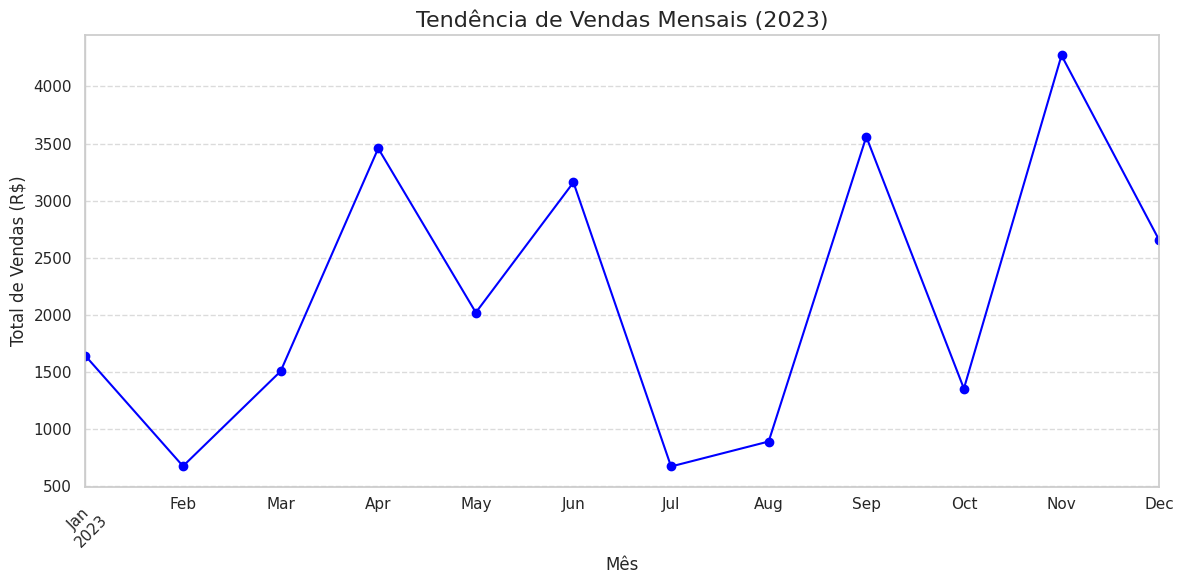
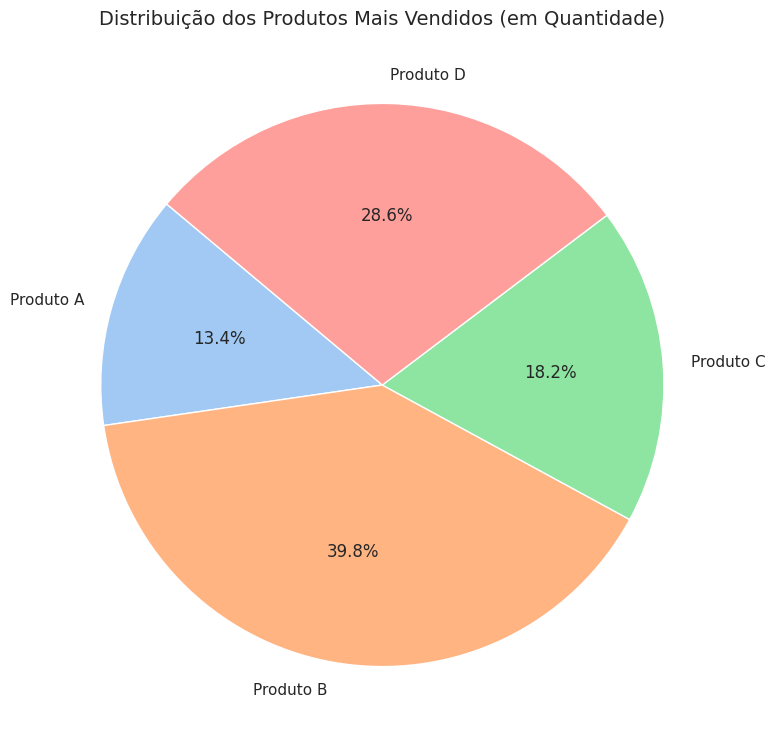
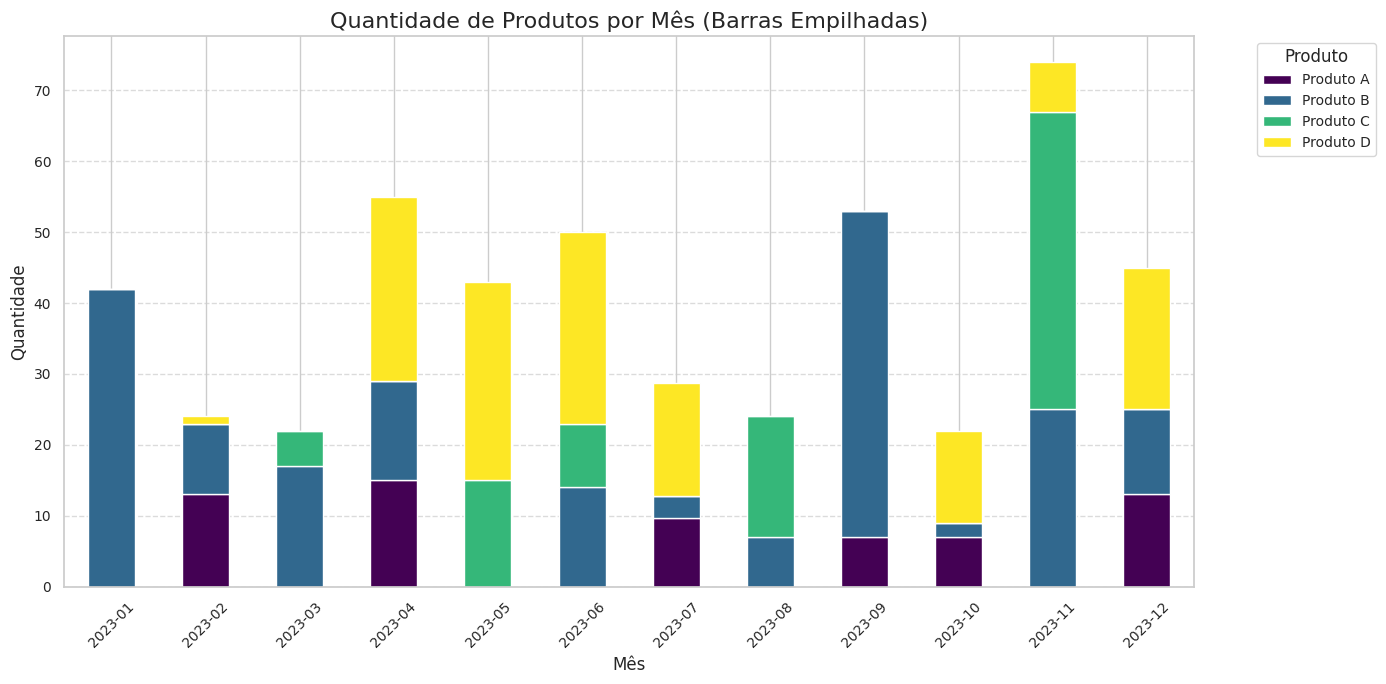

The matplotlib source for these figures, in order:
# -*- coding: utf-8 -*-
"""Analytics Python- HezioSilva

Automatically generated by Colab.

Original file is located at
    https://colab.research.google.com/drive/1BoAX3roKDLxs6ILC_bKvwOWPUI8erGE8

# Imports
"""

import pandas as pd
import numpy as np
from datetime import datetime, timedelta
import matplotlib.pyplot as plt
import seaborn as sns

"""# 1.   Limpeza e Análise de Dados de Vendas

# Gerar um dataset de vendas com 50 registros simulados
"""

# Gerar um dataset de vendas com 50 registros simulados
np.random.seed(42)  # Para resultados reprodutíveis

# Função para gerar datas dentro de um ano específico
def generate_dates(start_date, end_date, num_dates):
    start = datetime.strptime(start_date, "%d/%m/%Y")
    end = datetime.strptime(end_date, "%d/%m/%Y")
    delta = end - start
    return [start + timedelta(days=np.random.randint(0, delta.days)) for _ in range(num_dates)]

# Simulação de dados
data = {
    'ID': range(1, 51),
    'Data': generate_dates('01/01/2023', '31/12/2023', 50),
    'Produto': np.random.choice(['Produto A', 'Produto B', 'Produto C', 'Produto D'], size=50),
    'Categoria': np.random.choice(['Categoria 1', 'Categoria 2', 'Categoria 3'], size=50),
    'Quantidade': np.random.randint(1, 20, size=50),
    'Preço': np.random.uniform(10, 100, size=50).round(2)
}

# Criando o DataFrame
df = pd.DataFrame(data)

# Introduzir alguns valores nulos e duplicados para simulação
df.loc[5, 'Quantidade'] = np.nan  # Valor faltante
df.loc[10, 'Preço'] = np.nan  # Valor faltante
df = pd.concat([df, df.iloc[[0]]], ignore_index=True)  # Duplicar a primeira linha

# Exibir o dataset original com valores faltantes e duplicados
print("Dataset original com valores faltantes e duplicados:")
print(df.head(), "\n")

"""# Limpeza de dados

"""

# Tratamento de valores faltantes: preencher com a média da coluna onde aplicável
df['Quantidade'] = df['Quantidade'].fillna(df['Quantidade'].mean())
df['Preço'] = df['Preço'].fillna(df['Preço'].mean())

# 2. Remover duplicatas
df.drop_duplicates(inplace=True)

# 3. Conversão de tipos de dados, se necessário
df['Data'] = pd.to_datetime(df['Data'], format='%d/%m/%Y')

# Exibir o dataset limpo
print("Dataset limpo:")
print(df.head(), "\n")

df.isnull().sum() # Verificando qtd de items nulos nas tabelas (averiguandoq que a limpeza ocorreu bem)

# Salvar o dataset limpo em um arquivo CSV
df.to_csv('data_clean.csv', index=False)

"""# Análises"""

# Calcular o total de vendas (Quantidade * Preço) por produto
df['Total_Vendas'] = df['Quantidade'] * df['Preço']
total_vendas_por_produto = df.groupby('Produto')['Total_Vendas'].sum()

# Identificar o produto com o maior número de vendas totais
produto_maior_venda = total_vendas_por_produto.idxmax()
maior_venda = total_vendas_por_produto.max()

# Exibir resultados das análises
print("Total de vendas por produto:")
print(total_vendas_por_produto, "\n")

print(f"Produto com o maior número de vendas totais: {produto_maior_venda} com vendas totais de R${maior_venda:.2f}")

"""# 2. Análise Exploratória de Dados de Vendas"""

# Gerar dataset de vendas para reconstruir o ambiente
np.random.seed(42)

def generate_dates(start_date, end_date, num_dates):
    start = datetime.strptime(start_date, "%d/%m/%Y")
    end = datetime.strptime(end_date, "%d/%m/%Y")
    delta = end - start
    return [start + timedelta(days=np.random.randint(0, delta.days)) for _ in range(num_dates)]

data = {
    'ID': range(1, 51),
    'Data': generate_dates('01/01/2023', '31/12/2023', 50),
    'Produto': np.random.choice(['Produto A', 'Produto B', 'Produto C', 'Produto D'], size=50),
    'Categoria': np.random.choice(['Categoria 1', 'Categoria 2', 'Categoria 3'], size=50),
    'Quantidade': np.random.randint(1, 20, size=50),
    'Preço': np.random.uniform(10, 100, size=50).round(2)
}

df = pd.DataFrame(data)
df.loc[5, 'Quantidade'] = np.nan
df.loc[10, 'Preço'] = np.nan
df = pd.concat([df, df.iloc[[0]]], ignore_index=True)
df['Quantidade'] = df['Quantidade'].fillna(df['Quantidade'].mean())
df['Preço'] = df['Preço'].fillna(df['Preço'].mean())
df.drop_duplicates(inplace=True)
df['Data'] = pd.to_datetime(df['Data'], format='%Y-%m-%d')
df['Total_Vendas'] = df['Quantidade'] * df['Preço']

# Configurar o estilo do Seaborn
sns.set_theme(style="whitegrid")

# Adicionar colunas de ano e mês para análise mensal
df['Ano_Mes'] = df['Data'].dt.to_period('M')

# Tendência de vendas ao longo do tempo (mensal)
tendencia_vendas = df.groupby('Ano_Mes')['Total_Vendas'].sum()

# Criar o gráfico de linha
plt.figure(figsize=(12, 6))
tendencia_vendas.plot(kind='line', marker='o', color='blue')
plt.title('Tendência de Vendas Mensais (2023)', fontsize=16)
plt.xlabel('Mês', fontsize=12)
plt.ylabel('Total de Vendas (R$)', fontsize=12)
plt.xticks(rotation=45)
plt.grid(axis='y', linestyle='--', alpha=0.7)
plt.tight_layout()
plt.savefig('tendencia_vendas.png')  # Salvar o gráfico
plt.show()

# Identificar padrões ou insights
# 1. Mês com maior volume de vendas
mes_maior_venda = tendencia_vendas.idxmax()
valor_maior_venda = tendencia_vendas.max()

# 2. Mês com menor volume de vendas
mes_menor_venda = tendencia_vendas.idxmin()
valor_menor_venda = tendencia_vendas.min()

# Exibir os insights
print()
print(f"O mês com o MAIOR volume de vendas foi {mes_maior_venda}, com um total de R${valor_maior_venda:.2f}.")
print()
print(f"O mês com o MENOR volume de vendas foi {mes_menor_venda}, com um total de R${valor_menor_venda:.2f}.")

"""# Outros insights interessantes que  eu considero ter"""

# Gráfico de pizza dos produtos mais vendidos
vendas_por_produto = df.groupby('Produto')['Quantidade'].sum()

# Criar gráfico de pizza
plt.figure(figsize=(8, 8))
vendas_por_produto.plot(kind='pie', autopct='%1.1f%%', startangle=140, colors=sns.color_palette("pastel"))
plt.title('Distribuição dos Produtos Mais Vendidos (em Quantidade)', fontsize=14)
plt.ylabel('')
plt.tight_layout()
plt.show()

grouped_data = df.groupby(['Ano_Mes', 'Produto'])['Quantidade'].sum().unstack(fill_value=0)

# Now 'grouped_data_filled' is defined and can be used for plotting
grouped_data_filled = grouped_data

# Criar o gráfico de barras empilhadas
plt.figure(figsize=(14, 7))
grouped_data_filled.plot(kind='bar', stacked=True, figsize=(14, 7), colormap='viridis')

# Ajustes de título e rótulos
plt.title('Quantidade de Produtos por Mês (Barras Empilhadas)', fontsize=16)
plt.xlabel('Mês', fontsize=12)
plt.ylabel('Quantidade', fontsize=12)
plt.xticks(rotation=45, fontsize=10)
plt.yticks(fontsize=10)
plt.legend(title='Produto', bbox_to_anchor=(1.05, 1), loc='upper left', fontsize=10)
plt.grid(axis='y', linestyle='--', alpha=0.7)

plt.tight_layout()
plt.show()